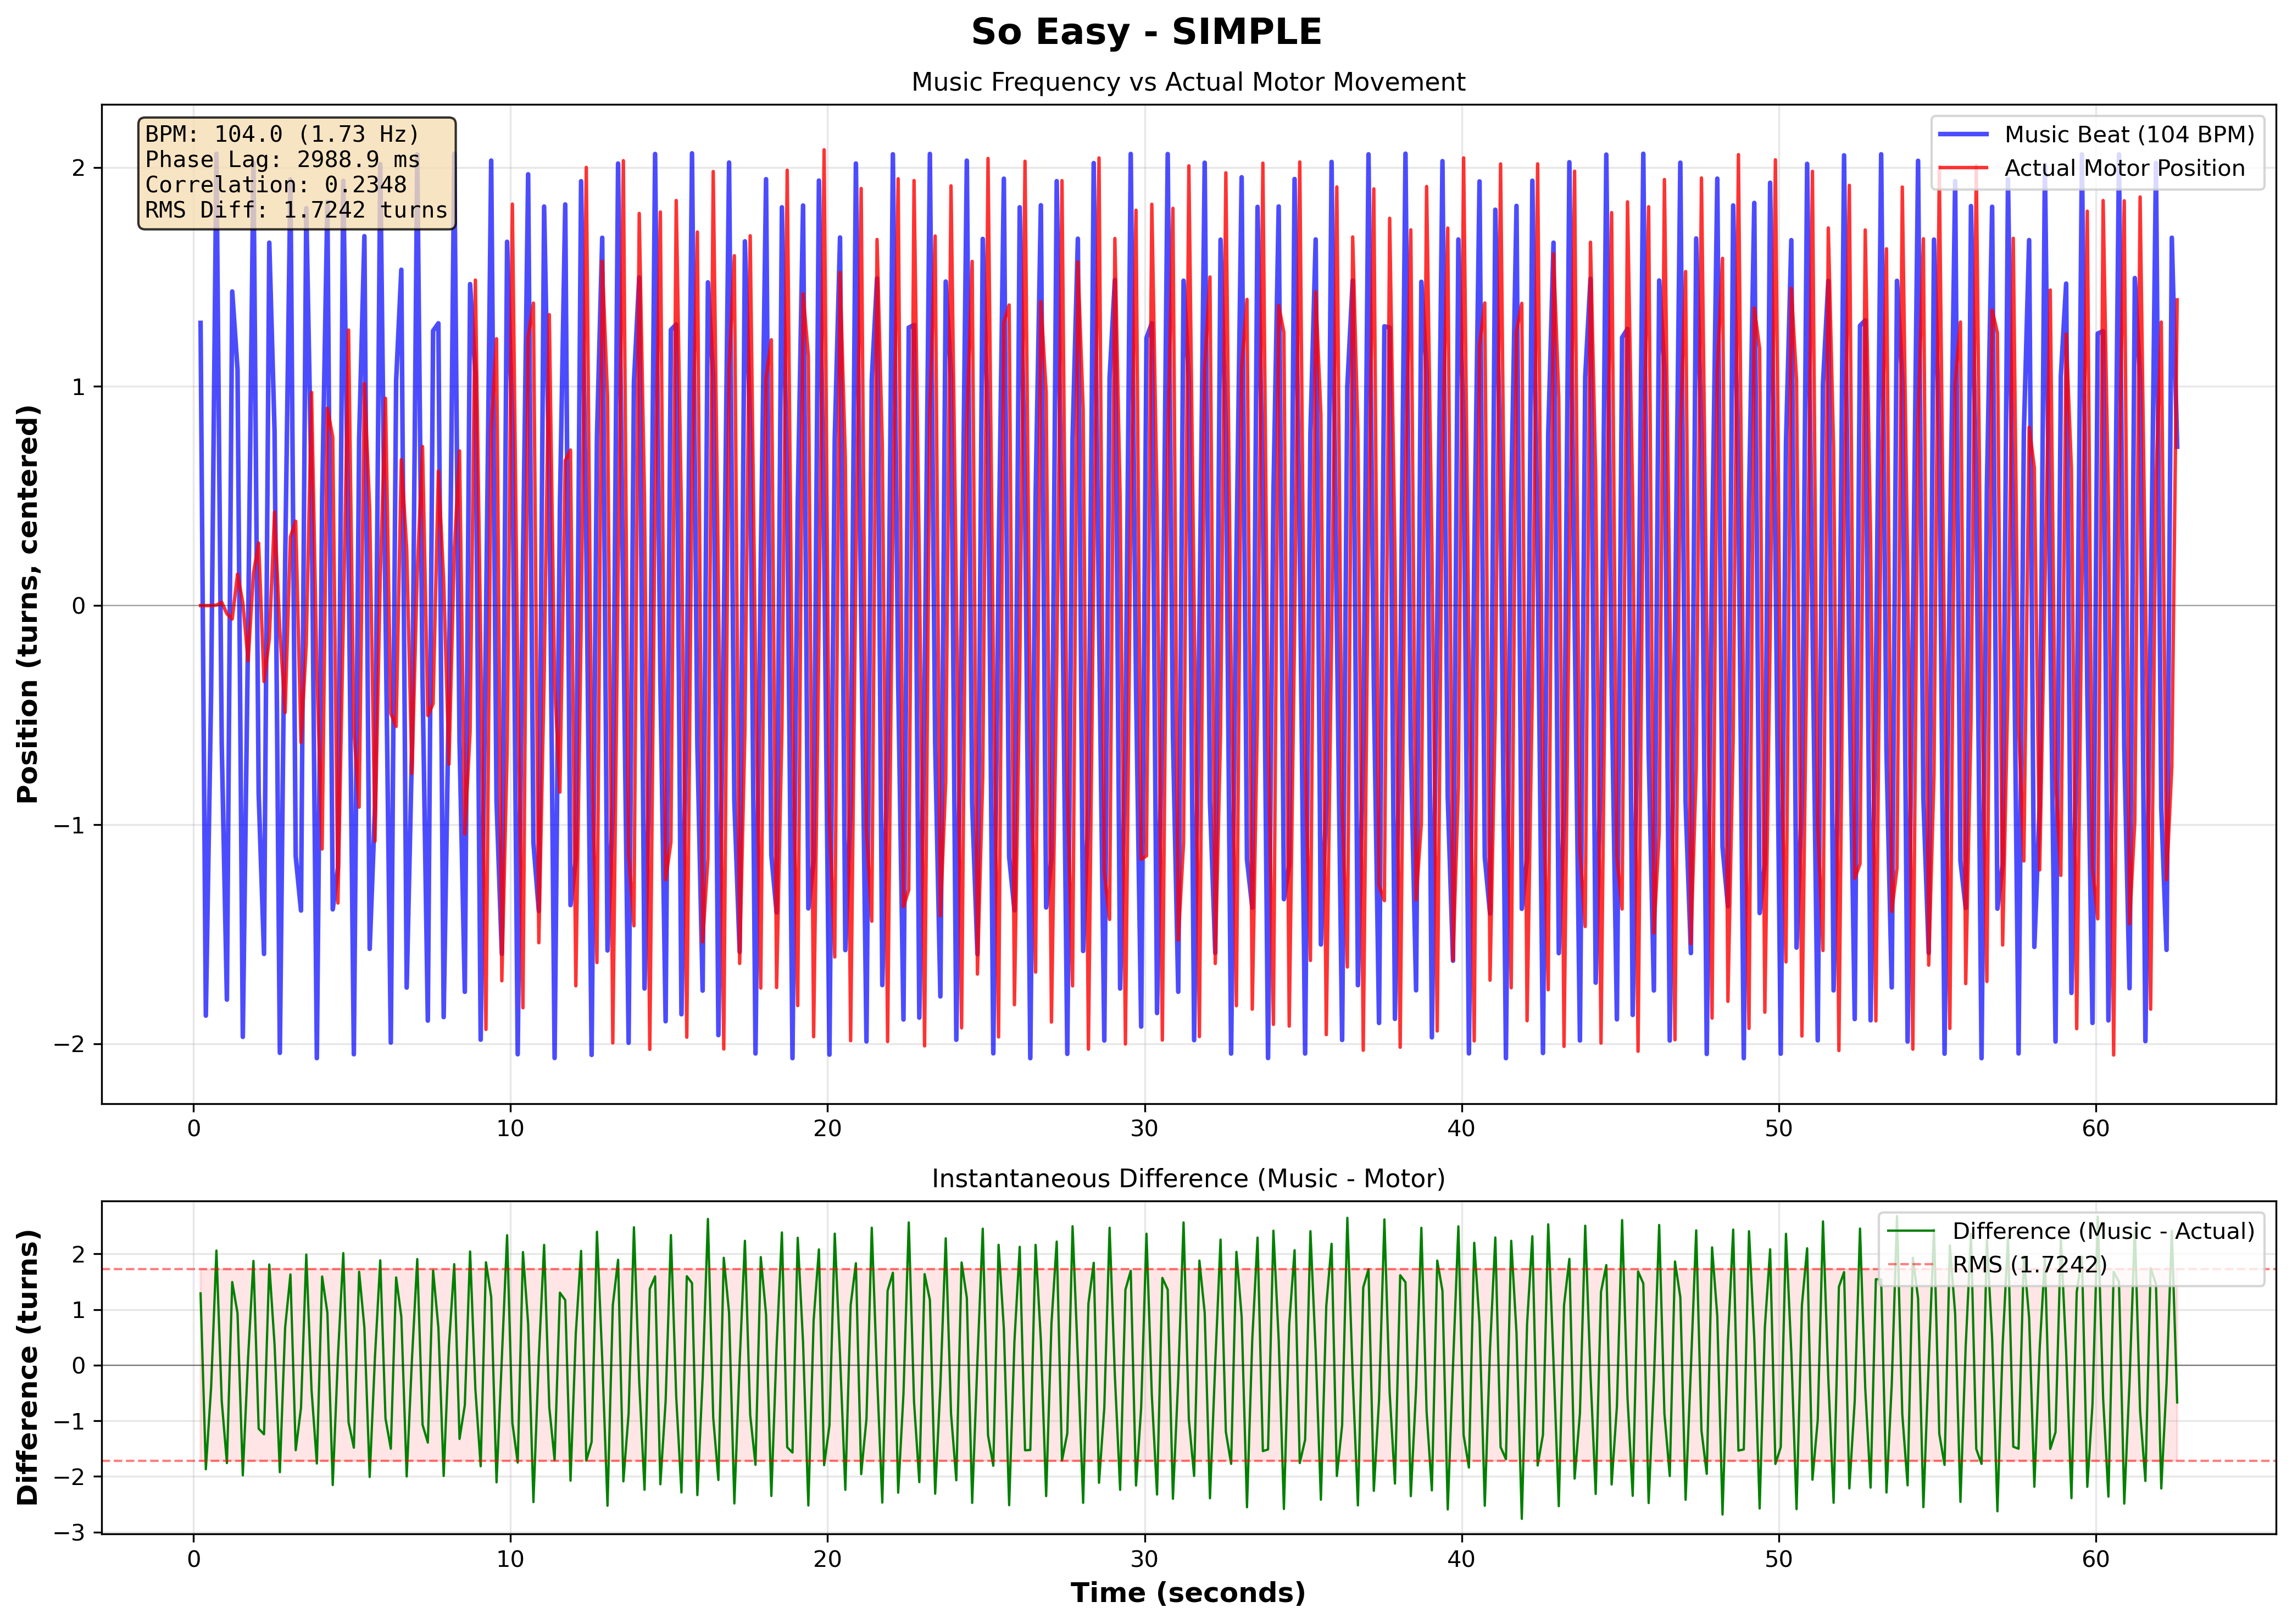

Source data for this figure (header and first rows):
# Music-Motor Synchronization Data
# Song: So Easy
# Pattern: simple
# BPM: 104.0
# Music Frequency: 1.733 Hz
# Phase Lag: 2988.94 ms
# Correlation: 0.234809
# RMS Difference: 1.724217
Time (s), Music Sinusoid, Actual Position (centered), Difference
0.2265, 1.29, 0.0, 1.29
0.3926, -1.872, 0.0, -1.872
0.5592, -0.396, 0.0, -0.396
0.7263, 2.062, 0.00209, 2.06
0.894, -0.6333, 0.01453, -0.6478
1.057, -1.799, -0.03734, -1.761
1.224, 1.433, -0.06123, 1.495
1.392, 1.076, 0.1433, 0.9329
1.558, -1.968, 0.01271, -1.981
1.726, -0.109, -0.252, 0.143
1.894, 2.022, 0.1476, 1.874
2.059, -0.8571, 0.2852, -1.142
2.227, -1.59, -0.347, -1.243
2.393, 1.656, -0.1534, 1.81
2.56, 0.7953, 0.4263, 0.369
2.726, -2.042, -0.1164, -1.925
2.893, 0.1853, -0.488, 0.6733
3.06, 1.945, 0.3135, 1.631
3.227, -1.144, 0.3849, -1.529
3.394, -1.392, -0.6247, -0.7672
3.56, 1.813, -0.1752, 1.989
3.727, 0.5215, 0.9725, -0.4511
3.893, -2.066, -0.2968, -1.769
4.06, 0.4827, -1.111, 1.594
4.226, 1.842, 0.9007, 0.941
4.394, -1.387, 0.769, -2.156
4.559, -1.198, -1.358, 0.1599
4.727, 1.938, -0.0755, 2.014
4.894, 0.2272, 1.257, -1.03
5.06, -2.048, -0.5637, -1.484
5.227, 0.7596, -0.9198, 1.679
5.393, 1.686, 1.013, 0.6726
5.56, -1.567, 0.443, -2.01
5.727, -0.9196, -1.075, 0.1558
5.893, 2.015, 0.1308, 1.884
6.058, -0.013, 0.9459, -0.9589
6.226, -1.994, -0.4925, -1.502
6.394, 1.026, -0.5516, 1.577
6.558, 1.533, 0.666, 0.8667
6.727, -1.743, 0.2584, -2.002
6.893, -0.6562, -0.7665, 0.1103
7.06, 2.059, 0.1516, 1.908
7.227, -0.3459, 0.7258, -1.072
7.393, -1.894, -0.5019, -1.392
7.56, 1.254, -0.4478, 1.702
7.727, 1.288, 0.6135, 0.6747
7.893, -1.878, 0.1144, -1.992
8.06, -0.3687, -0.7239, 0.3552
8.226, 2.062, 0.2465, 1.816
8.393, -0.6206, 0.7058, -1.326
8.56, -1.763, -1.042, -0.7204
8.726, 1.467, -0.5768, 2.044
... 323 more rows
